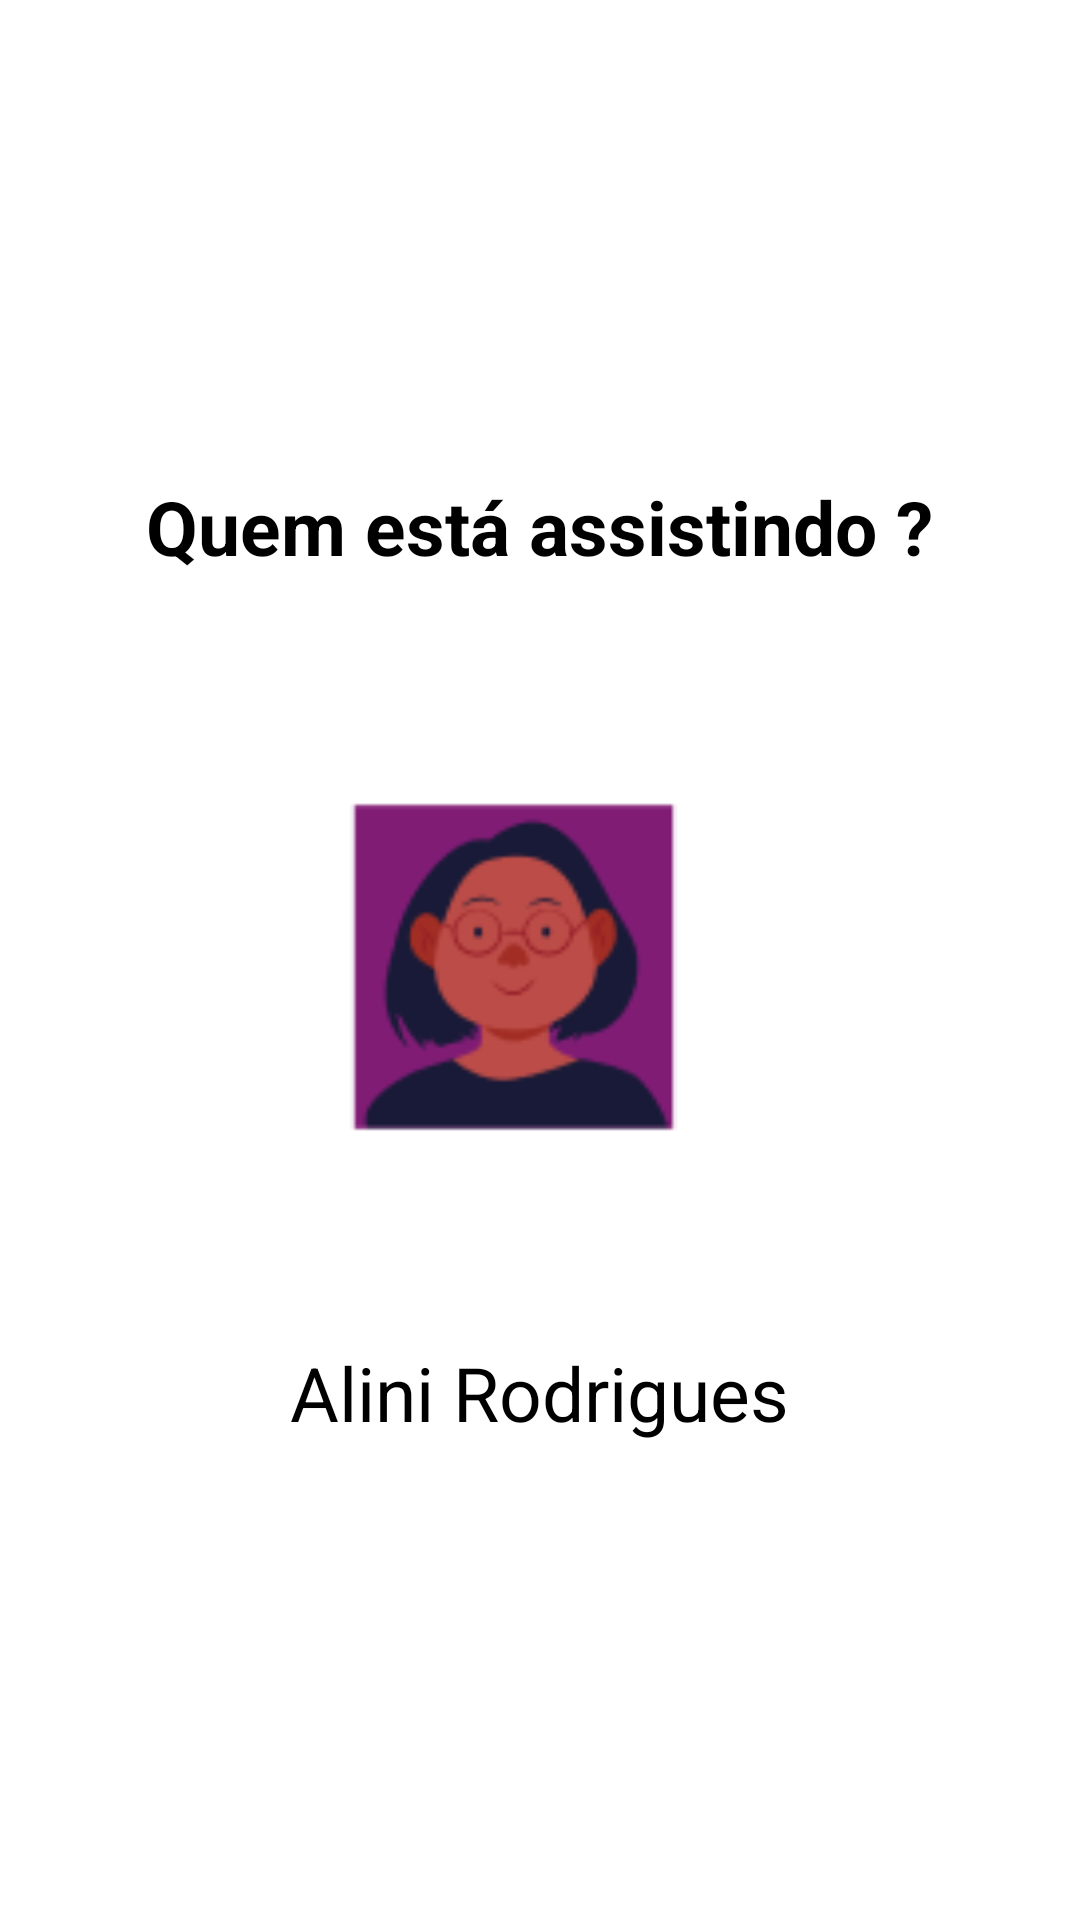

Reconstruct the res/layout file that produces this screen, plus the resources it refers to.
<!-- AndroidManifest.xml: application theme Theme.NetflixStatz -->
<!-- res/layout/activity_perfil.xml -->
<?xml version="1.0" encoding="utf-8"?>
<LinearLayout
    xmlns:android="http://schemas.android.com/apk/res/android"
    xmlns:app="http://schemas.android.com/apk/res-auto"
    xmlns:tools="http://schemas.android.com/tools"
    android:layout_width="match_parent"
    android:layout_height="match_parent"
    android:layout_gravity="center"
    android:gravity="center"
    android:orientation="vertical"
    tools:context="ui.PerfilActivity">


    <TextView
        android:layout_width="wrap_content"
        android:layout_height="wrap_content"
        android:text="Quem está assistindo ?"
        android:textColor="@color/black"
        android:textSize="25sp"
        android:textStyle="bold"
        />


    <LinearLayout
        android:layout_width="match_parent"
        android:layout_height="wrap_content"
        android:orientation="vertical"
        android:gravity="center">
        <androidx.appcompat.widget.AppCompatButton
            android:id="@+id/perfil"
            android:background="@drawable/perfil"
            android:layout_width="205dp"
            android:layout_height="230dp"
            android:layout_marginTop="15dp"
            android:layout_marginBottom="10dp"
            android:src="@drawable/perfil"
            />

        <TextView
            android:id="@+id/nomePerfil"
            android:layout_width="wrap_content"
            android:layout_height="wrap_content"
            android:text="Alini Rodrigues"
            android:textColor="@color/black"
            android:gravity="center"
            android:layout_gravity="center"
            android:textSize="25sp"
            />

    </LinearLayout>

</LinearLayout>
<!-- resources referenced by this layout -->
<resources>
  <color name="black">#FF000000</color>
  <!-- drawable perfil: png bitmap (drawable-v24, 5100 bytes) -->
  <style name="Theme.NetflixStatz" parent="Theme.MaterialComponents.DayNight.NoActionBar">
          
          <item name="colorPrimary">@color/purple_500</item>
          <item name="colorPrimaryVariant">@color/purple_700</item>
          <item name="colorOnPrimary">@color/white</item>
          
          <item name="colorSecondary">@color/teal_200</item>
          <item name="colorSecondaryVariant">@color/teal_700</item>
          <item name="colorOnSecondary">@color/black</item>
          
          <item name="android:statusBarColor" tools:targetApi="l">?attr/colorPrimaryVariant</item>
          
      </style>
  <color name="purple_500">#FF6200EE</color>
  <color name="purple_700">#FF3700B3</color>
  <color name="white">#FFFFFFFF</color>
  <color name="teal_200">#FF03DAC5</color>
  <color name="teal_700">#FF018786</color>
</resources>
